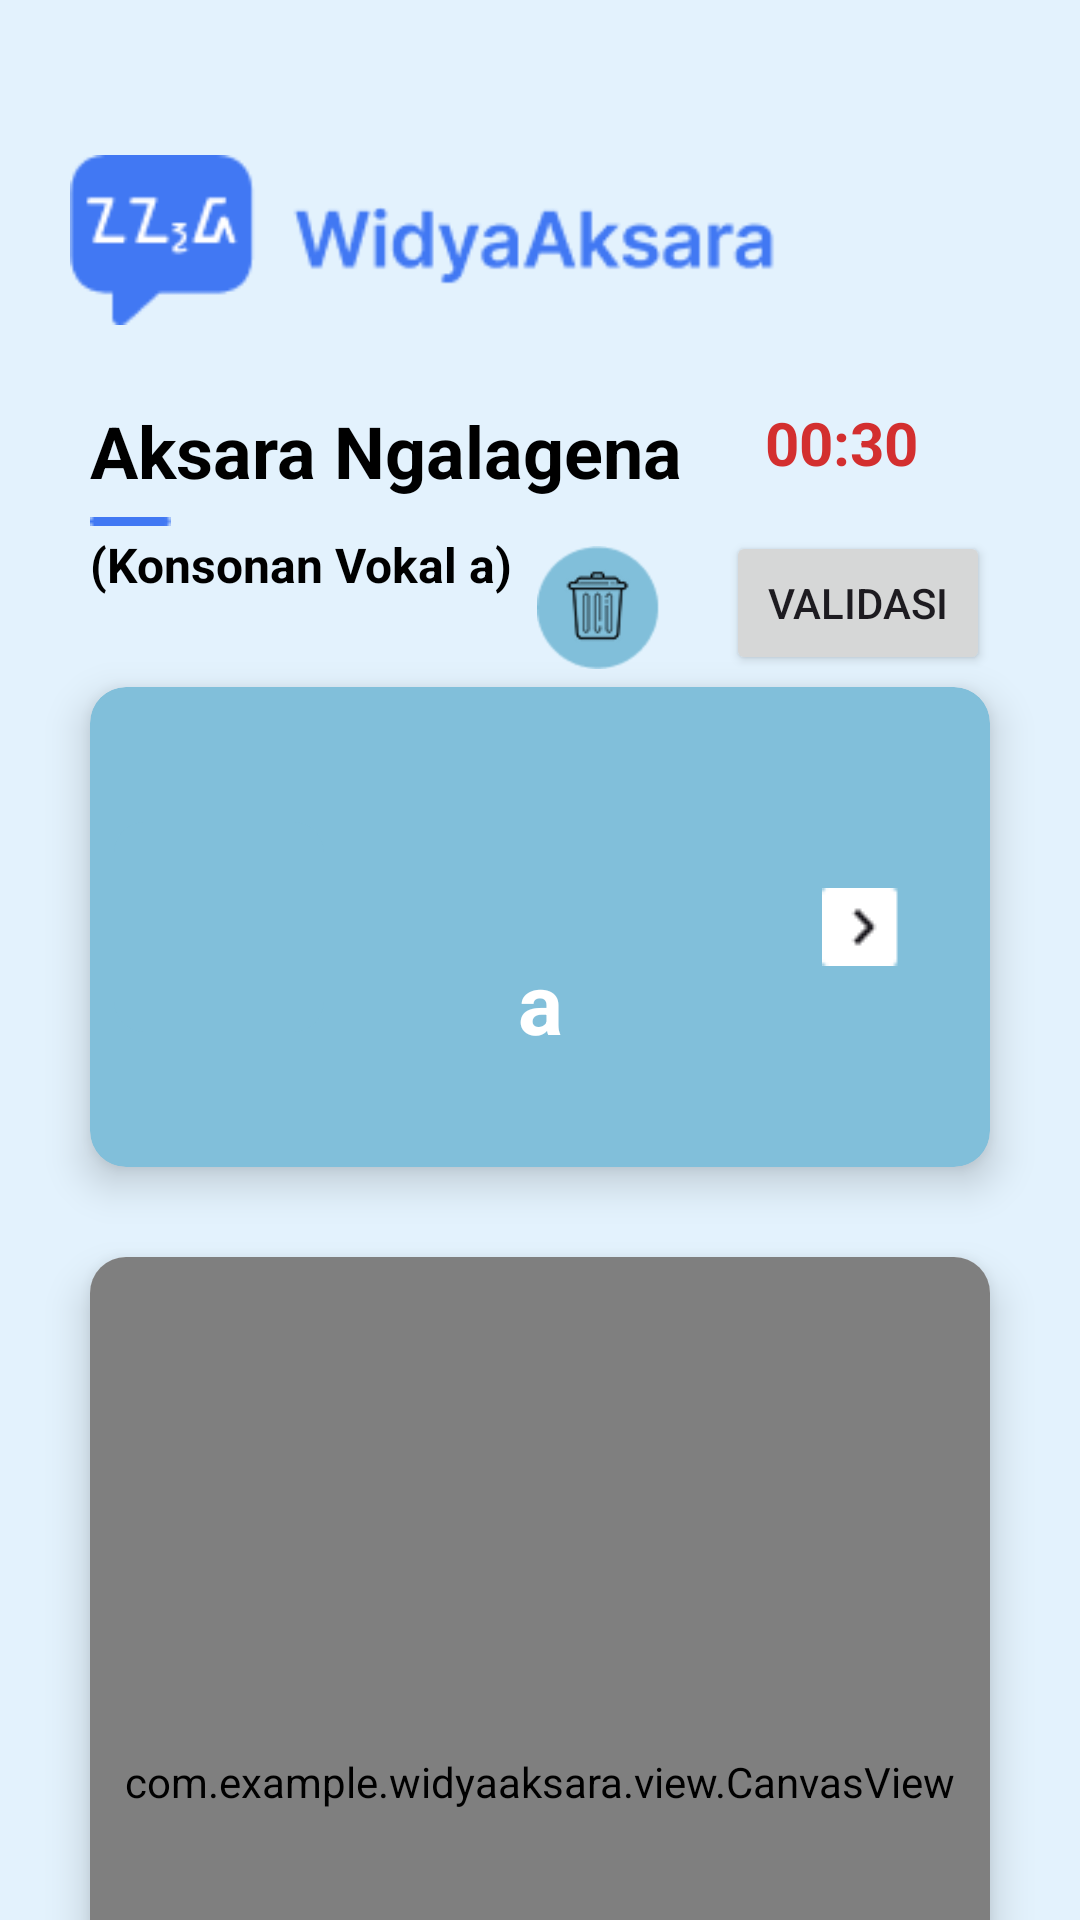

Layout XML and referenced resources for this Android screen:
<!-- AndroidManifest.xml: application theme Theme.WidyaAksara -->
<!-- res/layout/activity_kuis_menulis_ngalagena.xml -->
<?xml version="1.0" encoding="utf-8"?>
<androidx.constraintlayout.widget.ConstraintLayout xmlns:android="http://schemas.android.com/apk/res/android"
    xmlns:app="http://schemas.android.com/apk/res-auto"
    xmlns:tools="http://schemas.android.com/tools"
    android:layout_width="match_parent"
    android:layout_height="match_parent"
    android:background="#E3F2FD">

    
    <ImageView
        android:id="@+id/logo"
        android:layout_width="242dp"
        android:layout_height="wrap_content"
        android:layout_marginTop="50dp"
        android:src="@drawable/asset_logo"
        app:layout_constraintEnd_toEndOf="parent"
        app:layout_constraintHorizontal_bias="0.198"
        app:layout_constraintStart_toStartOf="parent"
        app:layout_constraintTop_toTopOf="parent" />

    <TextView
        android:id="@+id/tvMateri"
        android:layout_width="wrap_content"
        android:layout_height="wrap_content"
        android:text="Aksara Ngalagena"
        android:textColor="#000000"
        android:textSize="24sp"
        android:textStyle="bold"
        app:layout_constraintTop_toBottomOf="@id/logo"
        app:layout_constraintStart_toStartOf="parent"
        android:layout_marginTop="24dp"
        android:layout_marginStart="30dp" />

    
    <TextView
        android:id="@+id/tvTimer"
        android:layout_width="wrap_content"
        android:layout_height="wrap_content"
        android:text="00:30"
        android:textColor="#D32F2F"
        android:textSize="20sp"
        android:textStyle="bold"
        app:layout_constraintTop_toTopOf="@id/tvMateri"
        app:layout_constraintEnd_toEndOf="parent"
        android:layout_marginBottom="8dp"
        android:layout_marginEnd="54dp"/>

    
    <ImageView
        android:id="@+id/ivClear"
        android:layout_width="41dp"
        android:layout_height="45dp"
        android:layout_marginTop="130dp"
        android:layout_marginEnd="140dp"
        android:contentDescription="Clear"
        android:src="@drawable/asset_icon_clear"
        app:layout_constraintEnd_toEndOf="parent"
        app:layout_constraintTop_toTopOf="@id/logo" />

    
    <Button
        android:id="@+id/btnValidasi"
        android:layout_width="wrap_content"
        android:layout_height="wrap_content"
        android:text="Validasi"
        app:layout_constraintTop_toBottomOf="@id/tvTimer"
        app:layout_constraintEnd_toEndOf="parent"
        android:layout_marginTop="16dp"
        android:layout_marginEnd="30dp" />

    <ImageView
        android:id="@+id/garis"
        android:layout_width="wrap_content"
        android:layout_height="wrap_content"
        android:src="@drawable/asset_garis"
        app:layout_constraintTop_toBottomOf="@id/tvMateri"
        app:layout_constraintStart_toStartOf="parent"
        android:layout_marginStart="30dp"
        android:layout_marginTop="6dp" />

    <TextView
        android:id="@+id/tvvokal"
        android:layout_width="wrap_content"
        android:layout_height="wrap_content"
        android:text="(Konsonan Vokal a)"
        android:textColor="#000000"
        android:textSize="16sp"
        android:textStyle="bold"
        app:layout_constraintTop_toBottomOf="@id/garis"
        app:layout_constraintStart_toStartOf="parent"
        android:layout_marginStart="30dp"
        android:layout_marginTop="2dp" />

    
    <androidx.cardview.widget.CardView
        android:id="@+id/cardAksara"
        android:layout_width="match_parent"
        android:layout_height="160dp"
        android:layout_marginStart="30dp"
        android:layout_marginTop="30dp"
        android:layout_marginEnd="30dp"
        app:cardBackgroundColor="@color/blue"
        app:cardCornerRadius="12dp"
        app:cardElevation="8dp"
        app:layout_constraintEnd_toEndOf="parent"
        app:layout_constraintStart_toStartOf="parent"
        app:layout_constraintTop_toBottomOf="@id/tvvokal">

        <androidx.constraintlayout.widget.ConstraintLayout
            android:layout_width="match_parent"
            android:layout_height="match_parent">

            
            <ImageButton
                android:id="@+id/btnBack"
                android:layout_width="70dp"
                android:layout_height="70dp"
                android:background="@android:color/transparent"
                android:src="@drawable/button_rounded"
                app:layout_constraintStart_toStartOf="parent"
                app:layout_constraintTop_toTopOf="parent"
                app:layout_constraintBottom_toBottomOf="parent"
                android:layout_marginStart="8dp" />

            
            <ImageView
                android:id="@+id/imageAksara"
                android:layout_width="60dp"
                android:layout_height="60dp"
                android:layout_marginTop="10dp"
                android:scaleType="fitCenter"
                android:contentDescription="Gambar Aksara"
                app:layout_constraintBottom_toBottomOf="parent"
                app:layout_constraintEnd_toStartOf="@id/btnNext"
                app:layout_constraintStart_toEndOf="@id/btnBack"
                app:layout_constraintTop_toTopOf="parent"
                app:layout_constraintVertical_bias="0.092" />

            
            <TextView
                android:id="@+id/tvNamaAksara"
                android:layout_width="wrap_content"
                android:layout_height="wrap_content"
                android:text="a"
                android:textSize="28sp"
                android:textStyle="bold"
                android:textColor="@color/white"
                app:layout_constraintTop_toBottomOf="@id/imageAksara"
                app:layout_constraintStart_toStartOf="@id/imageAksara"
                app:layout_constraintEnd_toEndOf="@id/imageAksara"
                android:gravity="center"
                android:layout_marginTop="8dp"/>

            
            <ImageButton
                android:id="@+id/btnNext"
                android:layout_width="70dp"
                android:layout_height="70dp"
                android:background="@android:color/transparent"
                android:src="@drawable/asset_next_menulis"
                app:layout_constraintEnd_toEndOf="parent"
                app:layout_constraintTop_toTopOf="parent"
                app:layout_constraintBottom_toBottomOf="parent"
                android:layout_marginEnd="8dp" />
        </androidx.constraintlayout.widget.ConstraintLayout>
    </androidx.cardview.widget.CardView>

    
    <androidx.cardview.widget.CardView
        android:id="@+id/cardMenulis"
        android:layout_width="match_parent"
        android:layout_height="350dp"
        android:layout_marginStart="30dp"
        android:layout_marginTop="30dp"
        android:layout_marginEnd="30dp"
        app:cardBackgroundColor="@color/white"
        app:cardCornerRadius="12dp"
        app:cardElevation="8dp"
        app:layout_constraintEnd_toEndOf="parent"
        app:layout_constraintStart_toStartOf="parent"
        app:layout_constraintTop_toBottomOf="@id/cardAksara">

        <FrameLayout
            android:layout_width="match_parent"
            android:layout_height="match_parent">

            
            <ImageView
                android:id="@+id/imagePola"
                android:layout_width="match_parent"
                android:layout_height="350dp"
                android:scaleType="fitCenter"
                android:contentDescription="Gambar Pola" />

            
            <com.example.widyaaksara.view.CanvasView
                android:id="@+id/canvasView"
                android:layout_width="match_parent"
                android:layout_height="match_parent"
                android:background="@android:color/transparent"
                android:elevation="20dp"
                android:clickable="true"
                android:focusable="true" />

        </FrameLayout>

    </androidx.cardview.widget.CardView>

</androidx.constraintlayout.widget.ConstraintLayout>
<!-- resources referenced by this layout -->
<resources>
  <color name="blue">#81BFDA</color>
  <color name="white">#FFFFFFFF</color>
  <!-- drawable asset_garis: png bitmap (drawable, 167 bytes) -->
  <!-- drawable asset_icon_clear: png bitmap (drawable, 2716 bytes) -->
  <!-- drawable asset_logo: png bitmap (drawable, 4627 bytes) -->
  <!-- drawable asset_next_menulis: png bitmap (drawable, 306 bytes) -->
  <!-- drawable button_rounded (drawable) -->
  <?xml version="1.0" encoding="utf-8"?>
  <shape xmlns:android="http://schemas.android.com/apk/res/android"
      android:shape="rectangle">
      <corners android:radius="10dp"/> 
      <solid android:color="@color/blue"/> 
      <padding android:left="8dp" android:top="8dp" android:right="8dp" android:bottom="8dp"/>
  </shape>
  <style name="Theme.WidyaAksara" parent="Base.Theme.WidyaAksara" />
  <style name="Base.Theme.WidyaAksara" parent="Theme.Material3.DayNight.NoActionBar">
  
          
          <item name="colorPrimary">@color/blue</item>
          <item name="colorPrimaryContainer">@color/blue</item>
          <item name="colorSecondary">@color/blue</item>
          <item name="colorTertiary">@color/blue</item>
  
          
          <item name="colorOnPrimary">@color/white</item>
      </style>
</resources>
